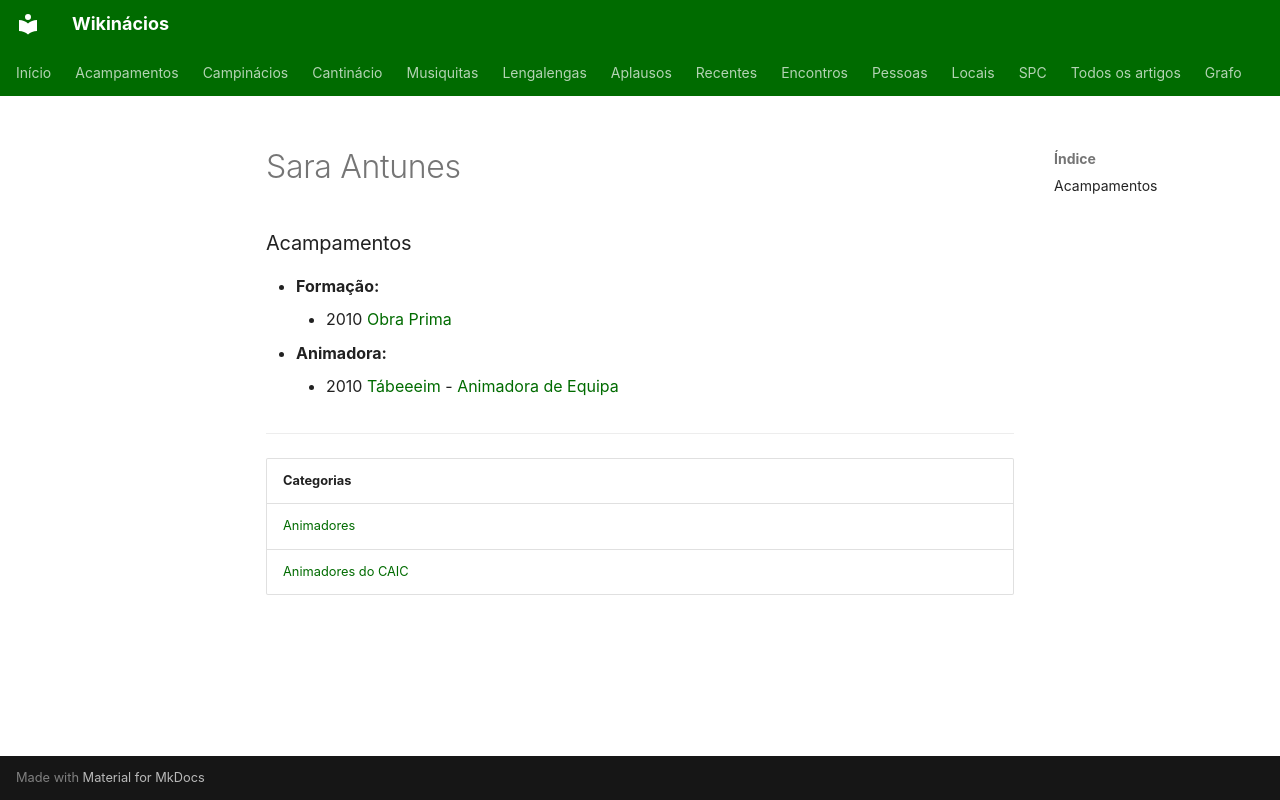

repository: neteinstein/Campinacios · page: Pessoas/S/Sara Antunes.html · generator: mkdocs

# Sara Antunes

### Acampamentos

- **Formação:**
    - 2010 [Obra Prima](../../Acampamentos/2010/Obra%20Prima.md)
- **Animadora:**
    - 2010 [Tábeeeim](../../Acampamentos/2010/T%C3%A1beeeim.md) - [Animadora de Equipa](../../Cargos/Animador%20de%20Equipa.md)

---

| Categorias |
| --- |
| [Animadores](../../Categorias/Animadores.md) |
| [Animadores do CAIC](../../Categorias/Animadores%20do%20CAIC.md) |
